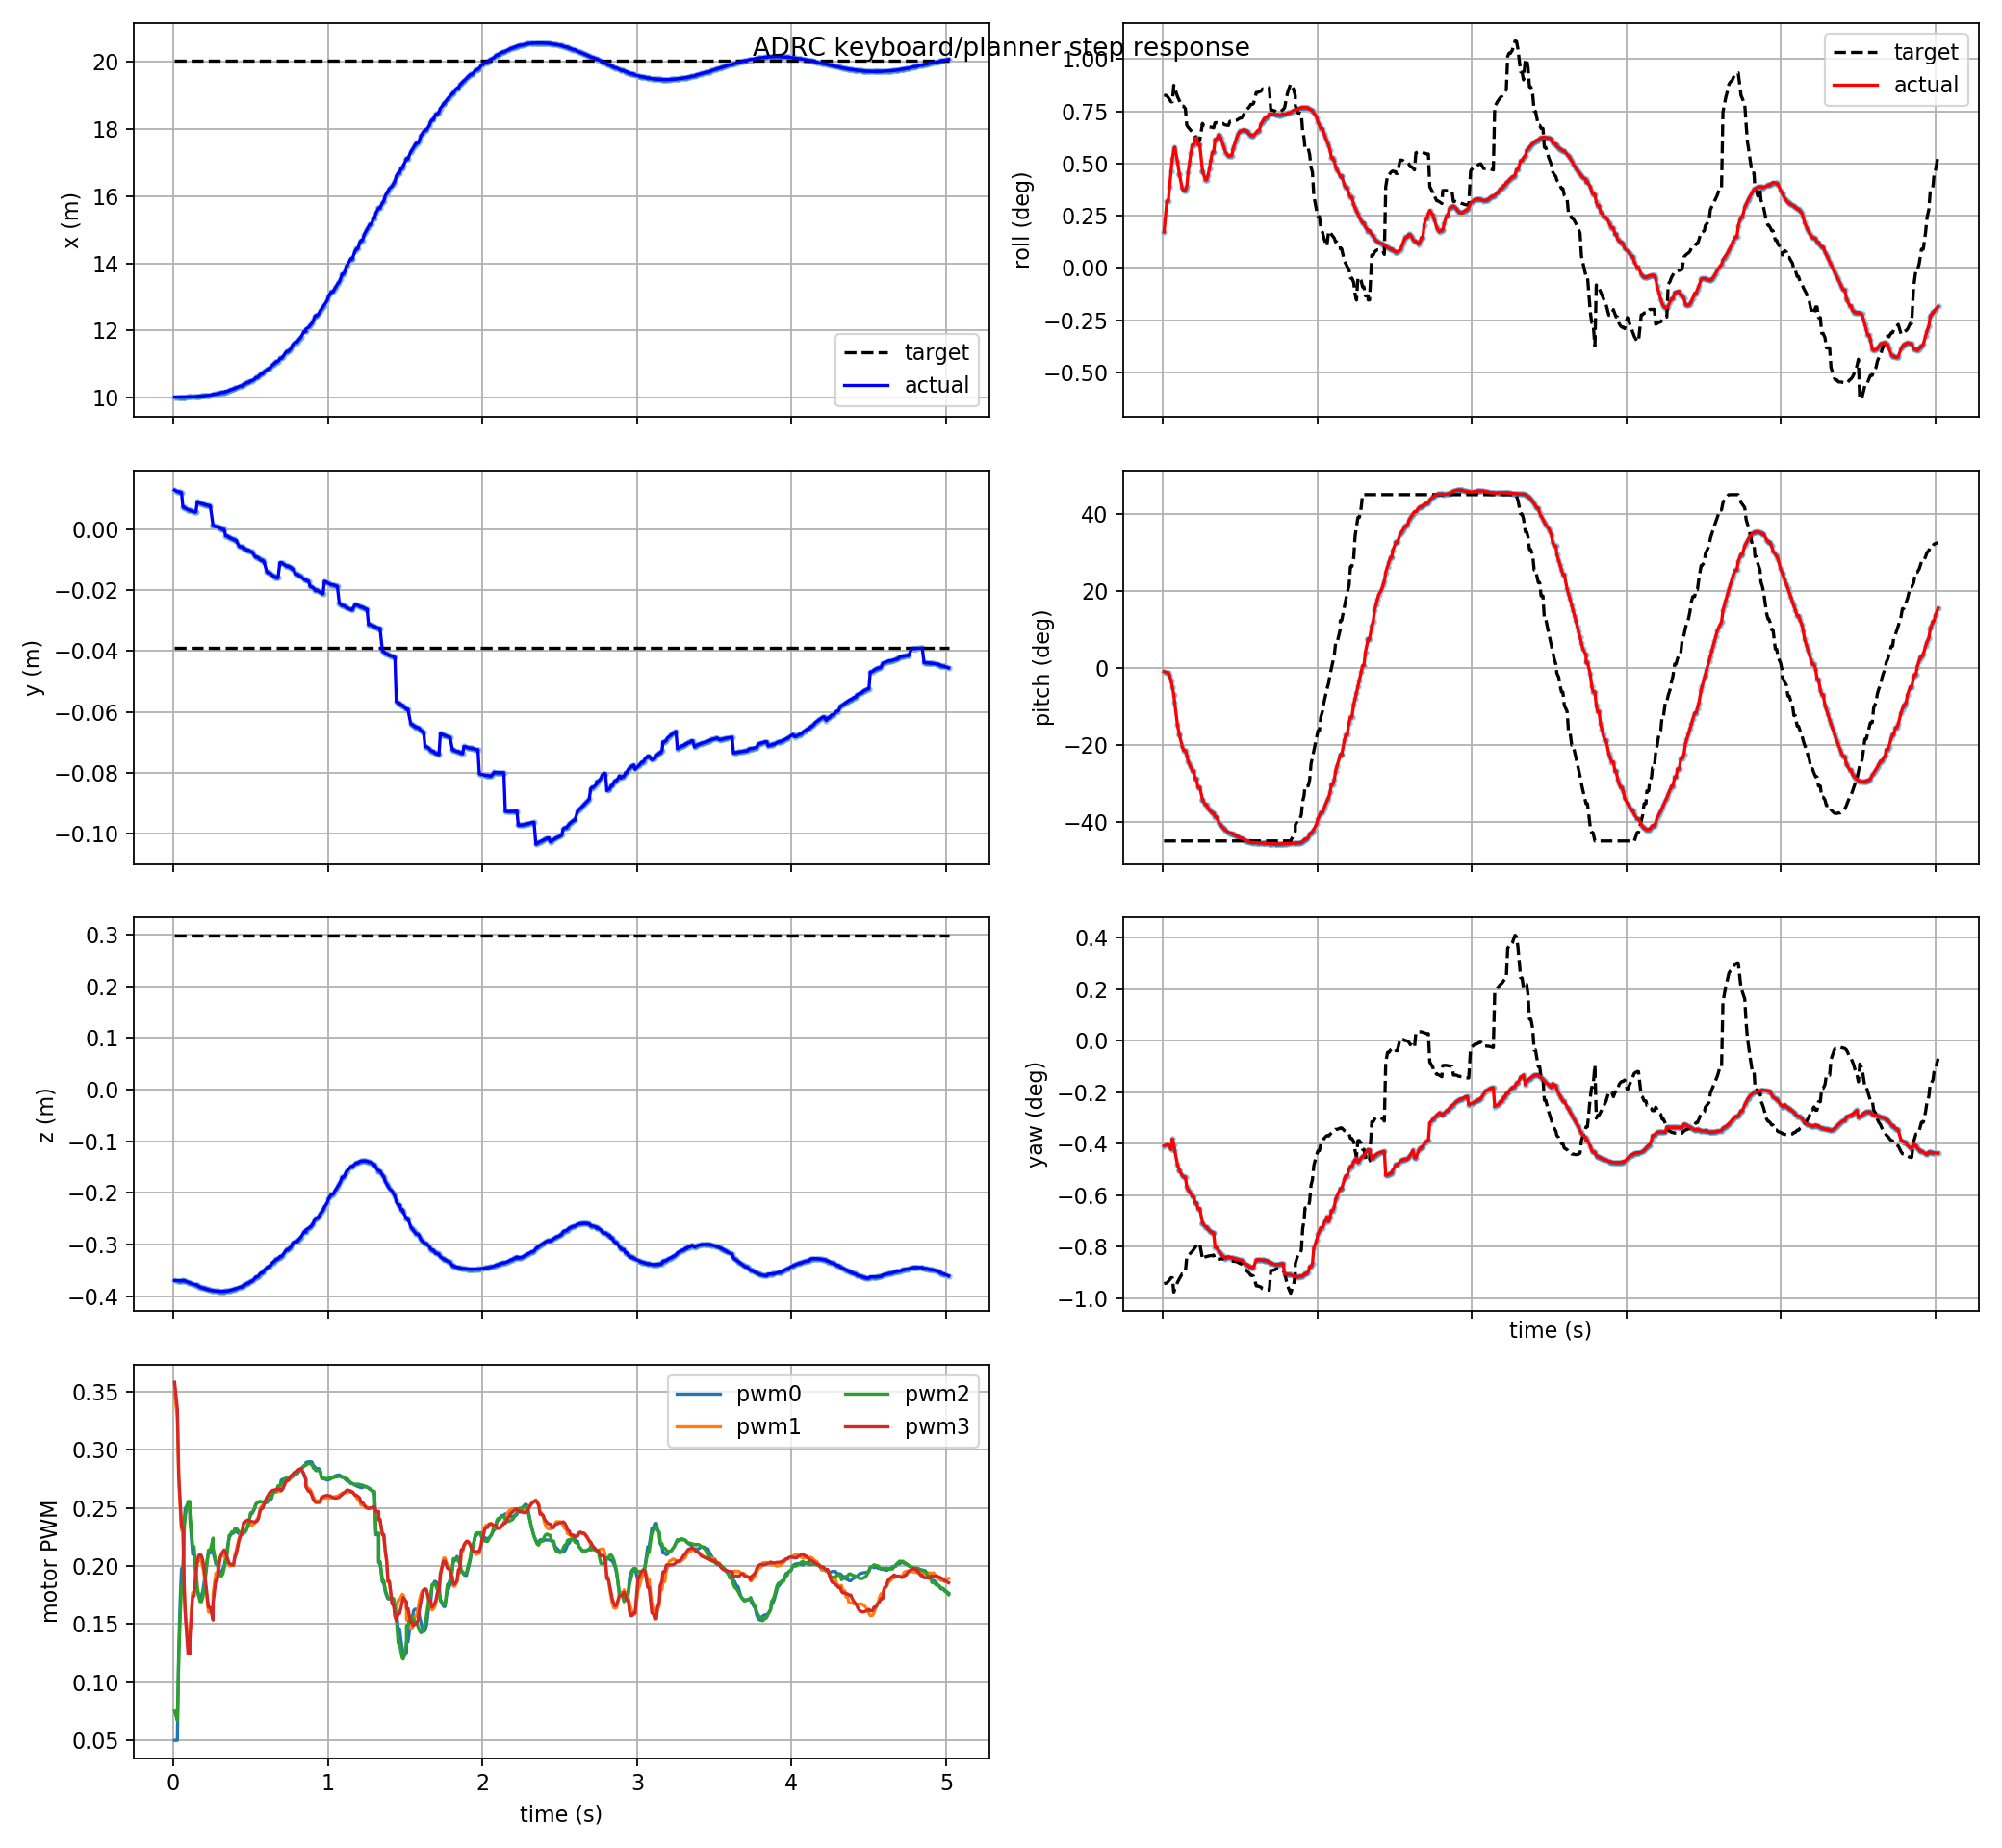

The data file committed next to this chart (first rows):
t, actual_x, actual_y, actual_z, target_x, target_y, target_z, actual_roll, actual_pitch, actual_yaw, target_roll, target_pitch, target_yaw, pwm0, pwm1, pwm2, pwm3, target_frame, target_child
0.009, 10.01, 0.01297, -0.3698, 20.02, -0.03902, 0.2988, 0.003007, -0.01692, -0.007141, 0.01445, -0.7853, -0.01648, 0.05, 0.3493, 0.07514, 0.358, keyboard_target, position_mode
0.027, 10.01, 0.01244, -0.37, 20.02, -0.03902, 0.2988, 0.005569, -0.02151, -0.007053, 0.01439, -0.7853, -0.01644, 0.05, 0.3269, 0.06717, 0.3352, keyboard_target, position_mode
0.036, 10.01, 0.01244, -0.37, 20.02, -0.03902, 0.2988, 0.005569, -0.02151, -0.007053, 0.01424, -0.7853, -0.01633, 0.1286, 0.2723, 0.1208, 0.2784, keyboard_target, position_mode
0.045, 10.01, 0.01226, -0.3702, 20.02, -0.03902, 0.2988, 0.006767, -0.03544, -0.007165, 0.01409, -0.7853, -0.01623, 0.1692, 0.2511, 0.1562, 0.2558, keyboard_target, position_mode
0.054, 10.01, 0.01208, -0.3705, 20.02, -0.03902, 0.2988, 0.008062, -0.05811, -0.007391, 0.01389, -0.7853, -0.01608, 0.1978, 0.2308, 0.1818, 0.2334, keyboard_target, position_mode
0.063, 10.01, 0.007373, -0.3698, 20.02, -0.03902, 0.2988, 0.009141, -0.08746, -0.006677, 0.01389, -0.7853, -0.01608, 0.1978, 0.2308, 0.1818, 0.2334, keyboard_target, position_mode
0.072, 10.01, 0.007184, -0.3703, 20.02, -0.03902, 0.2988, 0.009838, -0.1216, -0.007027, 0.01526, -0.7853, -0.01706, 0.2404, 0.1772, 0.2324, 0.1787, keyboard_target, position_mode
0.078, 10.01, 0.006999, -0.3709, 20.02, -0.03902, 0.2988, 0.01009, -0.1588, -0.007426, 0.01502, -0.7853, -0.01688, 0.2494, 0.1603, 0.2431, 0.1588, keyboard_target, position_mode
0.096, 10.02, 0.00652, -0.3732, 20.02, -0.03902, 0.2988, 0.008902, -0.2594, -0.008426, 0.01432, -0.7853, -0.01639, 0.2535, 0.1329, 0.2555, 0.1244, keyboard_target, position_mode
0.108, 10.02, 0.006286, -0.3745, 20.02, -0.03902, 0.2988, 0.007862, -0.303, -0.008794, 0.01398, -0.7853, -0.01615, 0.2535, 0.1329, 0.2555, 0.1244, keyboard_target, position_mode
0.108, 10.02, 0.006286, -0.3745, 20.02, -0.03902, 0.2988, 0.007862, -0.303, -0.008794, 0.01398, -0.7853, -0.01615, 0.241, 0.1442, 0.2462, 0.1369, keyboard_target, position_mode
0.126, 10.02, 0.00594, -0.3767, 20.02, -0.03902, 0.2988, 0.00667, -0.3546, -0.009144, 0.01352, -0.7853, -0.01582, 0.2099, 0.1772, 0.2167, 0.1741, keyboard_target, position_mode
0.135, 10.02, 0.005766, -0.3778, 20.02, -0.03902, 0.2988, 0.006476, -0.3743, -0.009254, 0.01352, -0.7853, -0.01582, 0.2099, 0.1772, 0.2167, 0.1741, keyboard_target, position_mode
0.147, 10.02, 0.005766, -0.3778, 20.02, -0.03902, 0.2988, 0.006476, -0.3743, -0.009254, 0.01332, -0.7853, -0.01568, 0.1902, 0.1932, 0.1983, 0.1942, keyboard_target, position_mode
0.156, 10.03, 0.009173, -0.3791, 20.02, -0.03902, 0.2988, 0.006796, -0.3962, -0.009919, 0.01193, -0.7853, -0.0147, 0.1794, 0.2026, 0.1819, 0.2043, keyboard_target, position_mode
0.165, 10.04, 0.008835, -0.3813, 20.02, -0.03902, 0.2988, 0.008019, -0.4235, -0.01012, 0.01176, -0.7853, -0.01458, 0.1739, 0.2052, 0.1743, 0.2089, keyboard_target, position_mode
0.174, 10.04, 0.008662, -0.3825, 20.02, -0.03902, 0.2988, 0.00884, -0.4373, -0.01025, 0.01163, -0.7853, -0.01449, 0.1729, 0.2059, 0.1693, 0.2099, keyboard_target, position_mode
0.183, 10.05, 0.008492, -0.3836, 20.02, -0.03902, 0.2988, 0.009625, -0.452, -0.0104, 0.0115, -0.7853, -0.0144, 0.1744, 0.2034, 0.1692, 0.2086, keyboard_target, position_mode
0.192, 10.05, 0.008327, -0.3846, 20.02, -0.03902, 0.2988, 0.01028, -0.468, -0.01057, 0.01135, -0.7853, -0.01429, 0.1788, 0.1987, 0.1731, 0.2044, keyboard_target, position_mode
0.201, 10.05, 0.008327, -0.3846, 20.02, -0.03902, 0.2988, 0.01028, -0.468, -0.01057, 0.01117, -0.7853, -0.01416, 0.1867, 0.1912, 0.1811, 0.1962, keyboard_target, position_mode
0.21, 10.06, 0.008015, -0.3866, 20.02, -0.03902, 0.2988, 0.01086, -0.5036, -0.011, 0.01098, -0.7853, -0.01403, 0.1961, 0.1821, 0.1911, 0.1854, keyboard_target, position_mode
0.219, 10.06, 0.008015, -0.3866, 20.02, -0.03902, 0.2988, 0.01086, -0.5036, -0.011, 0.01079, -0.7853, -0.0139, 0.2045, 0.1713, 0.2025, 0.1743, keyboard_target, position_mode
0.228, 10.06, 0.007861, -0.3876, 20.02, -0.03902, 0.2988, 0.01033, -0.5419, -0.01139, 0.01064, -0.7853, -0.01379, 0.2111, 0.1604, 0.2136, 0.1644, keyboard_target, position_mode
0.24, 10.07, 0.007706, -0.3884, 20.02, -0.03902, 0.2988, 0.01033, -0.5419, -0.01139, 0.01064, -0.7853, -0.01379, 0.2111, 0.1604, 0.2136, 0.1644, keyboard_target, position_mode
0.258, 10.09, 0.00129, -0.3893, 20.02, -0.03902, 0.2988, 0.008089, -0.5981, -0.01237, 0.01208, -0.7853, -0.01481, 0.2187, 0.1592, 0.224, 0.1534, keyboard_target, position_mode
0.258, 10.09, 0.00129, -0.3893, 20.02, -0.03902, 0.2988, 0.008089, -0.5981, -0.01237, 0.01196, -0.7853, -0.01472, 0.2114, 0.1761, 0.2157, 0.1683, keyboard_target, position_mode
0.276, 10.11, 0.0009256, -0.3902, 20.02, -0.03902, 0.2988, 0.00737, -0.6212, -0.01263, 0.01189, -0.7853, -0.01467, 0.2016, 0.1938, 0.2032, 0.1876, keyboard_target, position_mode
0.285, 10.11, 0.0009256, -0.3902, 20.02, -0.03902, 0.2988, 0.00737, -0.6212, -0.01263, 0.01185, -0.7853, -0.01465, 0.2016, 0.1938, 0.2032, 0.1876, keyboard_target, position_mode
0.294, 10.13, 0.0005486, -0.3906, 20.02, -0.03902, 0.2988, 0.007772, -0.6374, -0.01282, 0.01182, -0.7853, -0.01462, 0.1965, 0.2026, 0.1957, 0.198, keyboard_target, position_mode
0.303, 10.14, 0.0003559, -0.3907, 20.02, -0.03902, 0.2988, 0.008333, -0.6445, -0.01289, 0.01179, -0.7853, -0.0146, 0.1936, 0.2075, 0.1918, 0.2061, keyboard_target, position_mode
0.312, 10.15, 0.0001602, -0.3907, 20.02, -0.03902, 0.2988, 0.008994, -0.6516, -0.01297, 0.01177, -0.7853, -0.01459, 0.1949, 0.2096, 0.1913, 0.21, keyboard_target, position_mode
0.321, 10.16, -3.452631579948593e-05, -0.3906, 20.02, -0.03902, 0.2988, 0.009654, -0.6591, -0.01303, 0.01175, -0.7853, -0.01457, 0.1974, 0.2103, 0.193, 0.2122, keyboard_target, position_mode
0.33, 10.16, -3.452631579948593e-05, -0.3906, 20.02, -0.03902, 0.2988, 0.009654, -0.6591, -0.01303, 0.01171, -0.7853, -0.01454, 0.2003, 0.2082, 0.1982, 0.2138, keyboard_target, position_mode
0.339, 10.18, -0.002092, -0.3902, 20.02, -0.03902, 0.2988, 0.01072, -0.6756, -0.01401, 0.01214, -0.7853, -0.01485, 0.2064, 0.2067, 0.2035, 0.2115, keyboard_target, position_mode
0.348, 10.18, -0.002092, -0.3902, 20.02, -0.03902, 0.2988, 0.01072, -0.6756, -0.01401, 0.01214, -0.7853, -0.01485, 0.2131, 0.2048, 0.2096, 0.2079, keyboard_target, position_mode
0.363, 10.22, -0.002646, -0.3891, 20.02, -0.03902, 0.2988, 0.01114, -0.6999, -0.01428, 0.01211, -0.7853, -0.01483, 0.2259, 0.2002, 0.2265, 0.2018, keyboard_target, position_mode
0.369, 10.22, -0.002781, -0.3887, 20.02, -0.03902, 0.2988, 0.01104, -0.7059, -0.01436, 0.01211, -0.7853, -0.01483, 0.2259, 0.2002, 0.2265, 0.2018, keyboard_target, position_mode
0.378, 10.24, -0.00298, -0.3881, 20.02, -0.03902, 0.2988, 0.01077, -0.7145, -0.01448, 0.01207, -0.7853, -0.0148, 0.2282, 0.2004, 0.2293, 0.2008, keyboard_target, position_mode
0.39, 10.26, -0.003247, -0.3871, 20.02, -0.03902, 0.2988, 0.01033, -0.7249, -0.01463, 0.01207, -0.7853, -0.0148, 0.2282, 0.2004, 0.2293, 0.2008, keyboard_target, position_mode
0.399, 10.28, -0.003451, -0.3862, 20.02, -0.03902, 0.2988, 0.009976, -0.7315, -0.01471, 0.01197, -0.7853, -0.01473, 0.2296, 0.21, 0.2321, 0.2073, keyboard_target, position_mode
0.408, 10.29, -0.003657, -0.3853, 20.02, -0.03902, 0.2988, 0.009642, -0.7372, -0.01478, 0.01194, -0.7853, -0.01471, 0.23, 0.2135, 0.2326, 0.2103, keyboard_target, position_mode
0.426, 10.33, -0.00549, -0.3834, 20.02, -0.03902, 0.2988, 0.00934, -0.746, -0.01468, 0.01191, -0.7853, -0.01469, 0.2274, 0.2242, 0.2294, 0.2218, keyboard_target, position_mode
0.435, 10.34, -0.005704, -0.3822, 20.02, -0.03902, 0.2988, 0.009388, -0.7493, -0.01472, 0.01225, -0.7853, -0.01493, 0.2277, 0.2278, 0.2286, 0.2253, keyboard_target, position_mode
0.447, 10.34, -0.005704, -0.3822, 20.02, -0.03902, 0.2988, 0.009388, -0.7493, -0.01472, 0.01225, -0.7853, -0.01492, 0.227, 0.231, 0.228, 0.2302, keyboard_target, position_mode
0.456, 10.39, -0.006217, -0.3792, 20.02, -0.03902, 0.2988, 0.009959, -0.7556, -0.01477, 0.01231, -0.7853, -0.01497, 0.2295, 0.2368, 0.2285, 0.2376, keyboard_target, position_mode
0.462, 10.4, -0.006367, -0.3782, 20.02, -0.03902, 0.2988, 0.0102, -0.7574, -0.01479, 0.01231, -0.7853, -0.01497, 0.2295, 0.2368, 0.2285, 0.2376, keyboard_target, position_mode
0.471, 10.42, -0.006593, -0.3768, 20.02, -0.03902, 0.2988, 0.01056, -0.7602, -0.01481, 0.01233, -0.7853, -0.01498, 0.2308, 0.2371, 0.23, 0.2388, keyboard_target, position_mode
0.48, 10.45, -0.00682, -0.3753, 20.02, -0.03902, 0.2988, 0.01091, -0.7633, -0.01484, 0.01235, -0.7853, -0.015, 0.2338, 0.2371, 0.2329, 0.2394, keyboard_target, position_mode
0.489, 10.45, -0.00682, -0.3753, 20.02, -0.03902, 0.2988, 0.01119, -0.7666, -0.01486, 0.01243, -0.7853, -0.01505, 0.237, 0.2367, 0.2364, 0.2396, keyboard_target, position_mode
0.501, 10.5, -0.007368, -0.3715, 20.02, -0.03902, 0.2988, 0.01144, -0.7714, -0.0149, 0.01253, -0.7853, -0.01512, 0.2449, 0.2351, 0.2458, 0.2382, keyboard_target, position_mode
0.51, 10.5, -0.007368, -0.3715, 20.02, -0.03902, 0.2988, 0.01144, -0.7714, -0.0149, 0.01253, -0.7853, -0.01512, 0.2449, 0.2351, 0.2458, 0.2382, keyboard_target, position_mode
0.525, 10.54, -0.008601, -0.3666, 20.02, -0.03902, 0.2988, 0.01156, -0.7775, -0.01503, 0.01284, -0.7853, -0.01535, 0.2489, 0.2363, 0.2492, 0.2378, keyboard_target, position_mode
0.534, 10.59, -0.009127, -0.3629, 20.02, -0.03902, 0.2988, 0.01146, -0.7842, -0.01517, 0.01308, -0.7853, -0.01552, 0.2528, 0.2384, 0.253, 0.2381, keyboard_target, position_mode
0.543, 10.59, -0.009127, -0.3629, 20.02, -0.03902, 0.2988, 0.01146, -0.7842, -0.01517, 0.01322, -0.7853, -0.01561, 0.2546, 0.2408, 0.254, 0.2387, keyboard_target, position_mode
0.552, 10.62, -0.009395, -0.361, 20.02, -0.03902, 0.2988, 0.01135, -0.787, -0.01524, 0.01334, -0.7853, -0.0157, 0.255, 0.2426, 0.2553, 0.2409, keyboard_target, position_mode
0.561, 10.68, -0.009938, -0.357, 20.02, -0.03902, 0.2988, 0.01116, -0.7909, -0.01534, 0.01346, -0.7853, -0.01578, 0.255, 0.2482, 0.2556, 0.2466, keyboard_target, position_mode
0.57, 10.7, -0.01021, -0.3549, 20.02, -0.03902, 0.2988, 0.01109, -0.7921, -0.01536, 0.01366, -0.7853, -0.01593, 0.2549, 0.2513, 0.2552, 0.2495, keyboard_target, position_mode
0.579, 10.7, -0.01021, -0.3549, 20.02, -0.03902, 0.2988, 0.01109, -0.7921, -0.01536, 0.01366, -0.7853, -0.01593, 0.2549, 0.2513, 0.2552, 0.2495, keyboard_target, position_mode
0.588, 10.77, -0.01075, -0.3507, 20.02, -0.03902, 0.2988, 0.01106, -0.7933, -0.01538, 0.01374, -0.7853, -0.01598, 0.2543, 0.2538, 0.2553, 0.253, keyboard_target, position_mode
0.606, 10.83, -0.01401, -0.3453, 20.02, -0.03902, 0.2988, 0.0113, -0.7937, -0.01487, 0.01467, -0.7853, -0.01663, 0.2545, 0.2588, 0.2552, 0.2591, keyboard_target, position_mode
... 441 more rows
